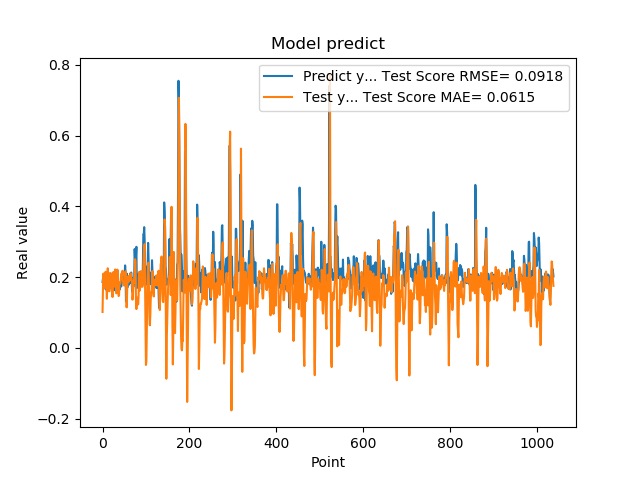

Values plotted in this chart, from the file beside it:
1.861467957496643066e-01, 1.015803328785621906e-01
1.954913884401321134e-01, 1.689748530956970141e-01
1.660518944263458530e-01, 2.099922817563965594e-01
1.907722949981689176e-01, 1.686894744170341909e-01
1.898660957813262939e-01, 1.819619627383521066e-01
2.001174986362457275e-01, 1.849750264752246243e-01
1.948629021644592563e-01, 2.046177040930460544e-01
1.779100298881530762e-01, 2.149973157530736534e-01
1.810636967420578003e-01, 1.694783230116318762e-01
1.635809391736984530e-01, 1.690430221415917256e-01
1.916799396276473999e-01, 1.388470040510809689e-01
2.085516005754470825e-01, 1.859165846387283716e-01
1.828240007162094394e-01, 2.249068802716746307e-01
1.857409924268722534e-01, 2.059094729271916668e-01
1.752161234617233276e-01, 1.881858327927085628e-01
1.845117062330245972e-01, 1.604809293927463298e-01
1.984785944223403931e-01, 1.600403412814056792e-01
1.841159015893935880e-01, 2.111168102609067565e-01
2.104043960571288785e-01, 1.880105960258049436e-01
2.088565975427627841e-01, 2.016015940379884686e-01
1.900728046894073209e-01, 2.101263523497466090e-01
1.658952832221984863e-01, 1.786160492262305888e-01
1.852532625198364535e-01, 1.566945616332796609e-01
1.799222826957702359e-01, 1.438708023242620537e-01
1.978618204593658447e-01, 1.710593190762281224e-01
1.711323857307434082e-01, 2.144267763393818138e-01
1.623787879943847379e-01, 1.984714381401944117e-01
2.059821039438247958e-01, 1.732648121990406909e-01
2.158481031656264981e-01, 2.028957800833988412e-01
1.768843084573745450e-01, 2.216869068983245150e-01
1.834106147289275845e-01, 1.941607008329604700e-01
1.805770993232727051e-01, 1.684328513308264164e-01
2.012096941471099854e-01, 1.540077198701098049e-01
2.066745012998580933e-01, 1.915693975850253639e-01
2.195876985788345337e-01, 2.211298423945493308e-01
1.944769918918609619e-01, 2.081284645809448886e-01
1.704634428024291992e-01, 1.726771947695578124e-01
1.750701963901519775e-01, 1.463898316825877344e-01
1.796004772186279297e-01, 1.481504197038749360e-01
1.640222966670989990e-01, 1.846250494689329613e-01
1.769366562366485596e-01, 1.830175353121385740e-01
1.781685650348663330e-01, 1.823035470560285531e-01
1.855484992265701294e-01, 1.927094846032373632e-01
1.732649058103561401e-01, 2.077299694941841801e-01
1.832000017166137418e-01, 2.110028383782348582e-01
2.088083624839782715e-01, 2.067200367100407721e-01
1.873752027750015536e-01, 2.179095368361400331e-01
1.986005455255508423e-01, 1.876578659658876269e-01
1.863885968923568726e-01, 1.885111738032756168e-01
1.885485500097274780e-01, 1.781636605689676522e-01
1.833238750696182529e-01, 1.758252195250975813e-01
2.096922993659972867e-01, 1.888129246943701656e-01
2.330529242753982544e-01, 1.930891747067767505e-01
2.151579260826110562e-01, 2.162027258129556873e-01
1.312076449394226074e-01, 1.924871499914055650e-01
1.684847325086593628e-01, 1.153764094557534897e-01
2.097207009792327881e-01, 1.146004209746777358e-01
1.697814613580703458e-01, 1.794473970636446258e-01
1.778024435043334961e-01, 1.844243640454755750e-01
1.968562752008438110e-01, 2.019747947261492094e-01
1.775619983673095703e-01, 1.952727247447349768e-01
... 979 more rows
